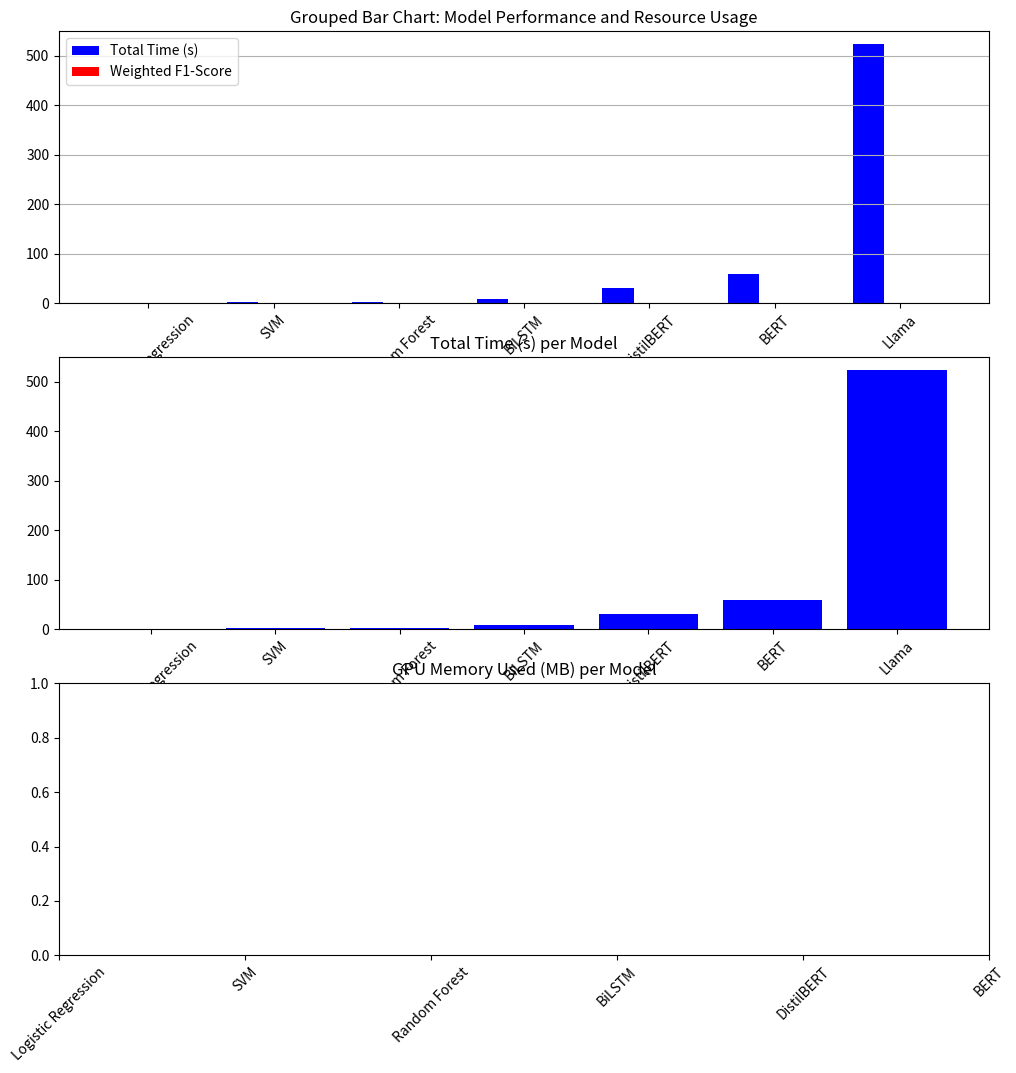
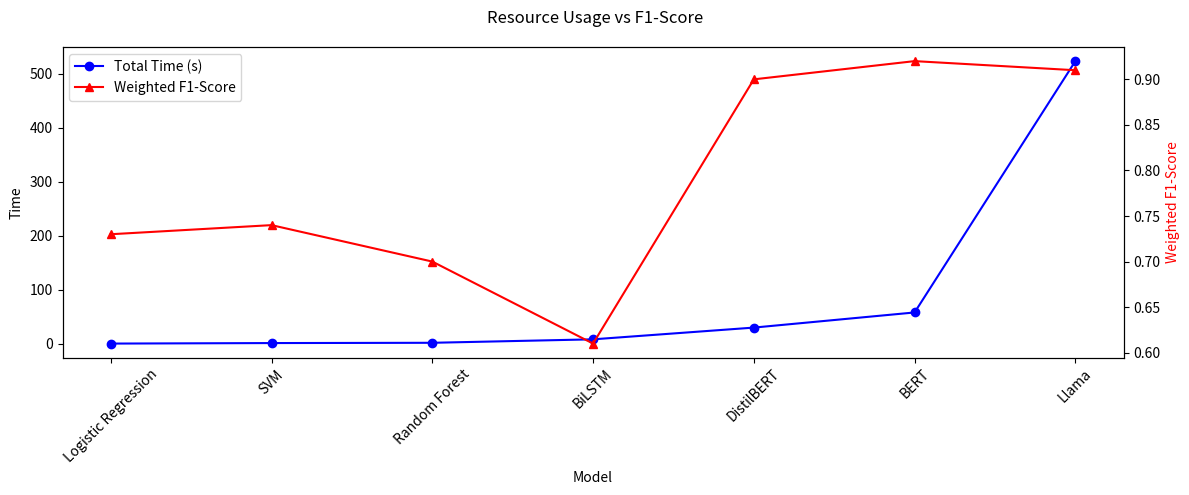

Reproduce these figures in Python, in order.
import matplotlib.pyplot as plt
import numpy as np

# Data
models = [
    "Logistic Regression", "SVM", "Random Forest",
    "BiLSTM", "DistilBERT", "BERT", "Llama"
]
file_name = 'Time_F1_Chart.png'

total_time = [0.42, 1.37, 1.87, 8.28, 30, 58, 523]
#gpu_memory = [0, 0, 0, 119, 534, 868, 9448]
f1_score = [0.73, 0.74, 0.70, 0.61, 0.90, 0.92, 0.91]

x = np.arange(len(models))  # X-axis positions

# Create the figure
fig, axs = plt.subplots(3, 1, figsize=(12, 12))

# Grouped Bar Chart
width = 0.25
axs[0].bar(x - width, total_time, width, label='Total Time (s)', color='blue')
#axs[0].bar(x, gpu_memory, width, label='GPU Memory Used (MB)', color='green')
axs[0].bar(x + width, f1_score, width, label='Weighted F1-Score', color='red')
axs[0].set_title('Grouped Bar Chart: Model Performance and Resource Usage')
axs[0].set_xticks(x)
axs[0].set_xticklabels(models, rotation=45)
axs[0].legend()
axs[0].grid(True, axis='y')

# Dual-Axis Plot
fig2, ax1 = plt.subplots(figsize=(12, 5))

ax2 = ax1.twinx()
ax1.plot(models, total_time, 'bo-', label='Total Time (s)')
#ax1.plot(models, gpu_memory, 'gs-', label='GPU Memory Used (MB)')

ax2.plot(models, f1_score, 'r^-', label='Weighted F1-Score')

ax1.set_xlabel('Model')
ax1.set_ylabel('Time', color='black')
ax2.set_ylabel('Weighted F1-Score', color='red')
fig2.suptitle('Resource Usage vs F1-Score')
ax1.tick_params(axis='x', rotation=45)

# Add legends for both axes
lines_1, labels_1 = ax1.get_legend_handles_labels()
lines_2, labels_2 = ax2.get_legend_handles_labels()
ax1.legend(lines_1 + lines_2, labels_1 + labels_2, loc='upper left')

# Separate Subplots
axs[1].bar(models, total_time, color='blue')
axs[1].set_title('Total Time (s) per Model')
axs[1].set_xticklabels(models, rotation=45)

#axs[2].bar(models, gpu_memory, color='green')
axs[2].set_title('GPU Memory Used (MB) per Model')
axs[2].set_xticklabels(models, rotation=45)

plt.tight_layout()
# plt.show()
plt.savefig(file_name)